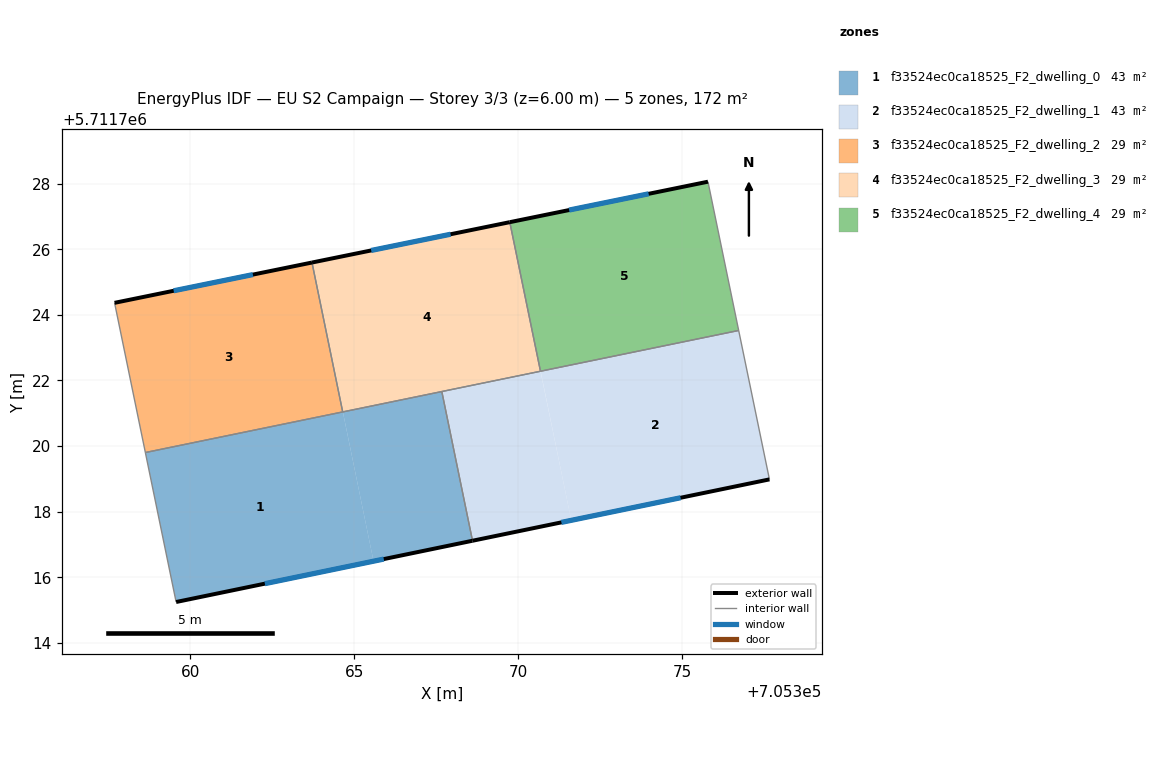
=== STOREY PLAN SPEC (per zone: floor XY polygon, exterior-wall plan segments, windows/doors) ===
zone 1: f33524ec0ca18525_F2_dwelling_0  (42.9 m²)
  floor: (705364.66, 5711721.04) (705365.59, 5711716.49) (705359.57, 5711715.24) (705358.64, 5711719.80)
  floor: (705367.68, 5711721.66) (705368.61, 5711717.11) (705365.59, 5711716.49) (705364.66, 5711721.04)
  exterior wall: (705359.57, 5711715.24) – (705368.61, 5711717.11)  [9.2 m]
    window: (705362.28, 5711715.80) – (705365.91, 5711716.55)  [4.5 m²]
  interior walls: 4
zone 2: f33524ec0ca18525_F2_dwelling_1  (42.9 m²)
  floor: (705376.73, 5711723.52) (705377.67, 5711718.98) (705371.62, 5711717.73) (705370.69, 5711722.28)
  floor: (705370.68, 5711722.28) (705371.62, 5711717.73) (705368.61, 5711717.11) (705367.68, 5711721.66)
  floor: (705376.73, 5711723.52) (705367.68, 5711721.66) (705370.68, 5711722.28)
  exterior wall: (705368.61, 5711717.11) – (705377.67, 5711718.98)  [9.2 m]
    window: (705371.32, 5711717.67) – (705374.96, 5711718.42)  [4.5 m²]
  interior walls: 4
zone 3: f33524ec0ca18525_F2_dwelling_2  (28.6 m²)
  floor: (705363.72, 5711725.60) (705364.65, 5711721.04) (705358.64, 5711719.80) (705357.70, 5711724.37)
  floor: (705361.56, 5711720.41) (705358.64, 5711719.80) (705358.64, 5711719.80)
  exterior wall: (705363.72, 5711725.60) – (705357.70, 5711724.37)  [6.1 m]
    window: (705361.91, 5711725.23) – (705359.50, 5711724.73)  [3.0 m²]
  interior walls: 3
zone 4: f33524ec0ca18525_F2_dwelling_3  (28.6 m²)
  floor: (705370.68, 5711722.28) (705370.68, 5711722.28) (705364.66, 5711721.04)
  floor: (705369.75, 5711726.83) (705370.68, 5711722.28) (705364.66, 5711721.04) (705363.72, 5711725.60)
  floor: (705363.72, 5711725.60) (705364.11, 5711723.68) (705363.72, 5711725.60)
  floor: (705363.72, 5711725.60) (705364.66, 5711721.04) (705364.11, 5711723.68)
  exterior wall: (705369.75, 5711726.83) – (705363.72, 5711725.60)  [6.2 m]
    window: (705367.94, 5711726.46) – (705365.52, 5711725.96)  [3.0 m²]
  interior walls: 4
zone 5: f33524ec0ca18525_F2_dwelling_4  (28.6 m²)
  floor: (705375.79, 5711728.06) (705376.73, 5711723.52) (705370.69, 5711722.28) (705369.75, 5711726.83)
  floor: (705369.75, 5711726.83) (705370.25, 5711724.37) (705369.75, 5711726.83)
  exterior wall: (705375.79, 5711728.06) – (705369.75, 5711726.83)  [6.2 m]
    window: (705373.98, 5711727.69) – (705371.56, 5711727.20)  [3.0 m²]
  interior walls: 3

=== DERIVED (storey summary) ===
Building: EU S2 Campaign
Storey: 3 of 3  (floor level z = 6.00 m)
Storey gross floor area: 171.6 m²
Zones on this storey: 5
  - f33524ec0ca18525_F2_dwelling_0: floor 42.9 m²; exterior wall 9.2 m (27.7 m²); 1 window(s) 4.5 m²; WWR 16.1%
  - f33524ec0ca18525_F2_dwelling_1: floor 42.9 m²; exterior wall 9.2 m (27.7 m²); 1 window(s) 4.5 m²; WWR 16.1%
  - f33524ec0ca18525_F2_dwelling_2: floor 28.6 m²; exterior wall 6.1 m (18.4 m²); 1 window(s) 3.0 m²; WWR 16.1%
  - f33524ec0ca18525_F2_dwelling_3: floor 28.6 m²; exterior wall 6.2 m (18.5 m²); 1 window(s) 3.0 m²; WWR 16.1%
  - f33524ec0ca18525_F2_dwelling_4: floor 28.6 m²; exterior wall 6.2 m (18.5 m²); 1 window(s) 3.0 m²; WWR 16.1%
Zone adjacency (shared interzone walls):
  - f33524ec0ca18525_F2_dwelling_0 ↔ f33524ec0ca18525_F2_dwelling_1
  - f33524ec0ca18525_F2_dwelling_0 ↔ f33524ec0ca18525_F2_dwelling_2
  - f33524ec0ca18525_F2_dwelling_0 ↔ f33524ec0ca18525_F2_dwelling_3
  - f33524ec0ca18525_F2_dwelling_1 ↔ f33524ec0ca18525_F2_dwelling_3
  - f33524ec0ca18525_F2_dwelling_1 ↔ f33524ec0ca18525_F2_dwelling_4
  - f33524ec0ca18525_F2_dwelling_2 ↔ f33524ec0ca18525_F2_dwelling_3
  - f33524ec0ca18525_F2_dwelling_3 ↔ f33524ec0ca18525_F2_dwelling_4